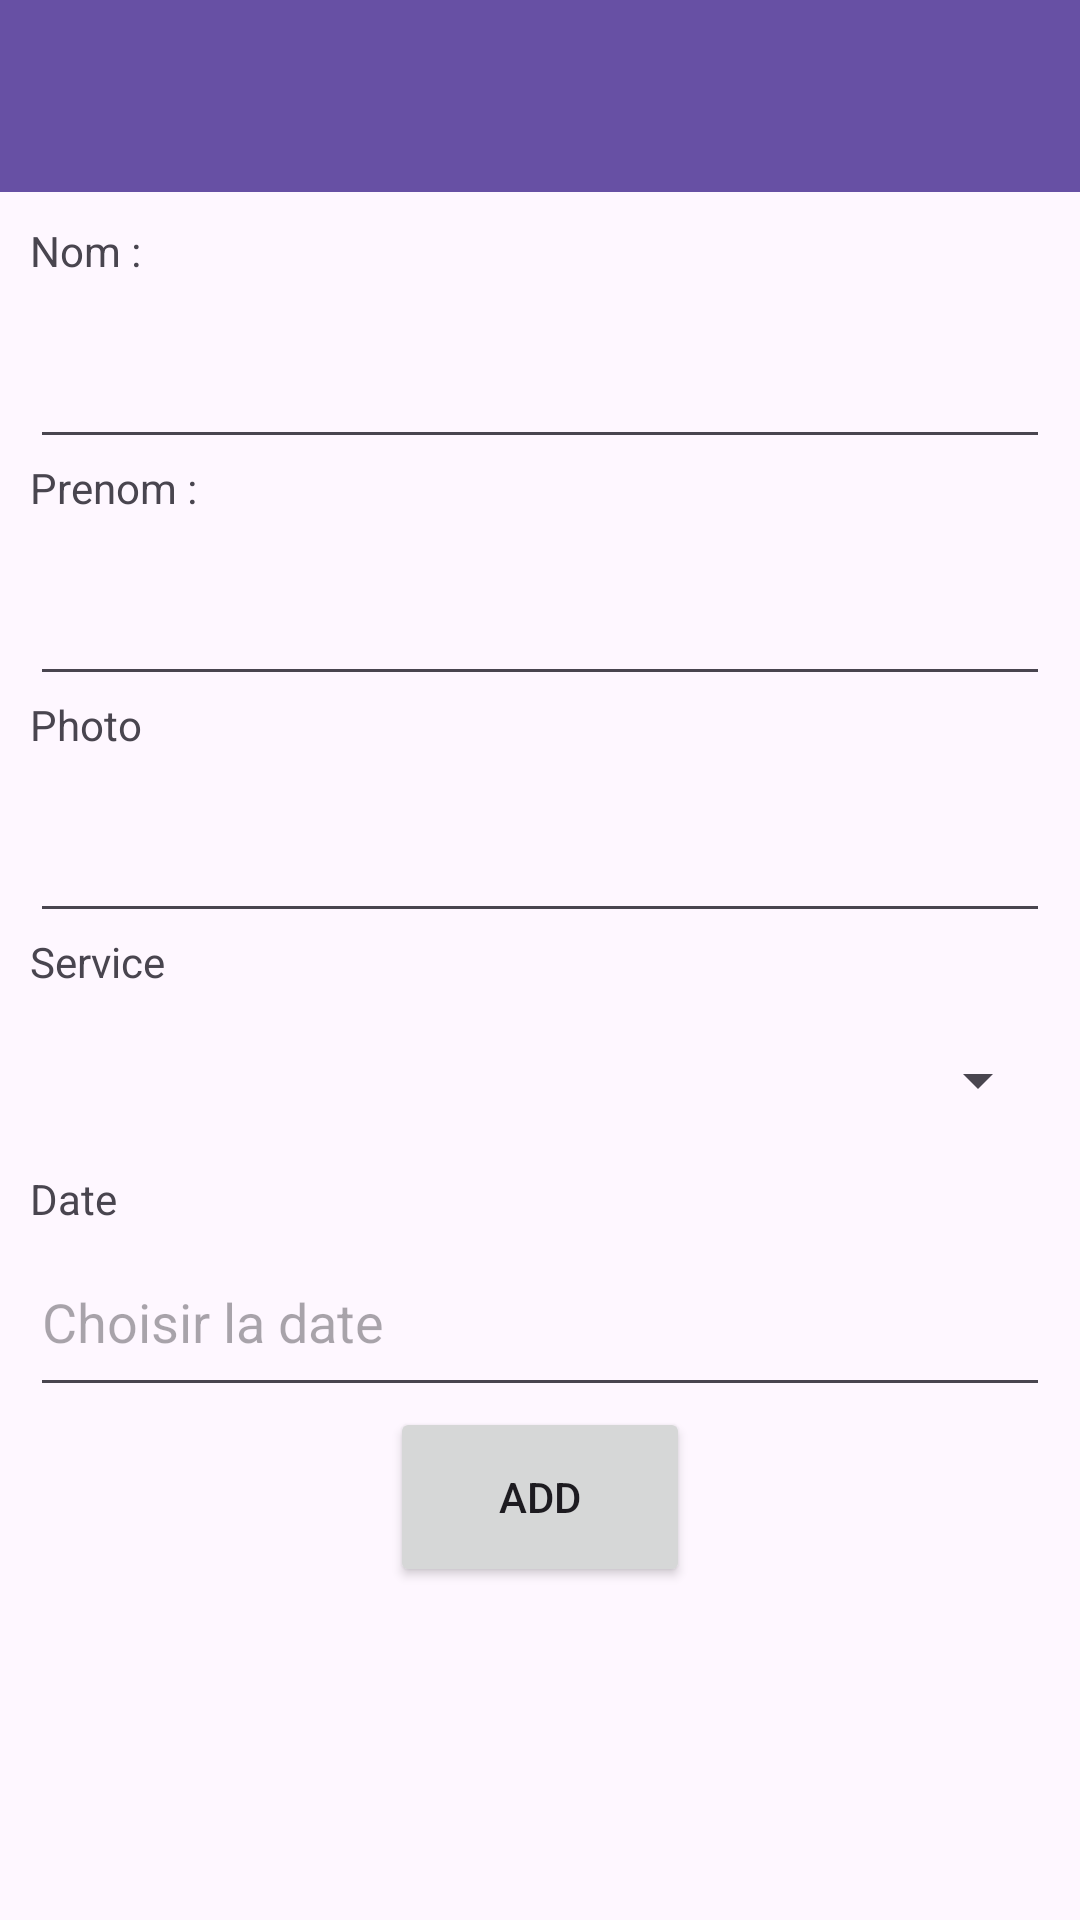

Layout XML and referenced resources for this Android screen:
<!-- AndroidManifest.xml: application theme Theme.Controlle -->
<!-- res/layout/activity_add_employee.xml -->
<?xml version="1.0" encoding="utf-8"?>
<RelativeLayout xmlns:android="http://schemas.android.com/apk/res/android"
    xmlns:app="http://schemas.android.com/apk/res-auto"
    xmlns:tools="http://schemas.android.com/tools"
    android:layout_width="match_parent"
    android:layout_height="match_parent"
    tools:context=".AddEmployee">

    <androidx.appcompat.widget.Toolbar
        android:id="@+id/AddEmployeeToolbar"
        android:layout_width="409dp"
        android:layout_height="wrap_content"
        android:background="?attr/colorPrimary"
        android:minHeight="?attr/actionBarSize"
        android:theme="?attr/actionBarTheme"
        tools:layout_editor_absoluteX="1dp"
        tools:layout_editor_absoluteY="6dp" />

    <LinearLayout
        android:layout_width="match_parent"
        android:orientation="vertical"
        android:layout_height="match_parent"
        android:padding="10dp"
        android:layout_below="@id/AddEmployeeToolbar">

        <TextView
            android:id="@+id/textView"
            android:layout_width="match_parent"
            android:layout_height="wrap_content"
            android:text="Nom : " />

        <EditText
            android:id="@+id/nom"
            android:layout_width="match_parent"
            android:layout_height="60dp"
            android:ems="10"
            android:inputType="textPersonName" />

        <TextView
            android:id="@+id/textView2"
            android:layout_width="match_parent"
            android:layout_height="wrap_content"
            android:text="Prenom :" />

        <EditText
            android:id="@+id/prenom"
            android:layout_width="match_parent"
            android:layout_height="60dp"
            android:ems="10"
            android:inputType="textPersonName" />

        <TextView
            android:id="@+id/textView3"
            android:layout_width="match_parent"
            android:layout_height="wrap_content"
            android:text="Photo" />

        <EditText
            android:id="@+id/photo"
            android:layout_width="match_parent"
            android:layout_height="60dp"
            android:ems="10"
            android:inputType="textPersonName" />

        <TextView
            android:id="@+id/textView4"
            android:layout_width="match_parent"
            android:layout_height="wrap_content"
            android:text="Service" />

        <Spinner
            android:id="@+id/serviceSpinner"
            android:layout_width="match_parent"
            android:layout_height="60dp"
            />

        <TextView
            android:id="@+id/textView5"
            android:layout_width="match_parent"
            android:layout_height="wrap_content"
            android:text="Date" />

        <EditText
            android:id="@+id/date"
            android:layout_width="match_parent"
            android:layout_height="60dp"
            android:ems="10"
            android:inputType="none"
            android:clickable="true"
            android:focusable="false"
            android:hint="Choisir la date"
            android:onClick="showDatePickerDialog" />


        <LinearLayout
            android:layout_width="match_parent"
            android:layout_height="wrap_content"
            android:gravity="center"
            >

            <Button
                android:id="@+id/add"
                android:layout_width="100dp"
                android:layout_height="60dp"
                android:text="Add" />

        </LinearLayout>
    </LinearLayout>
</RelativeLayout>
<!-- resources referenced by this layout -->
<resources>
  <style name="Theme.Controlle" parent="Base.Theme.Controlle" />
  <style name="Base.Theme.Controlle" parent="Theme.Material3.DayNight.NoActionBar">
          
          
      </style>
</resources>
